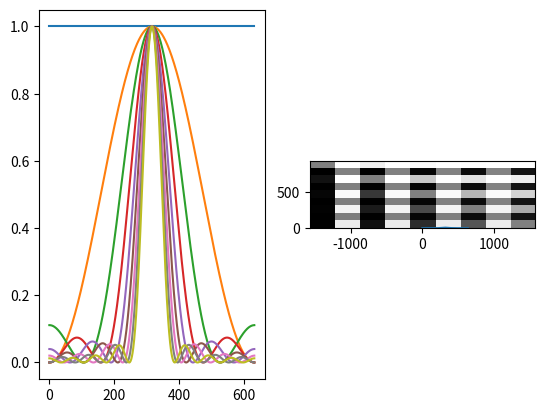

This figure's Python source:
from math import *
import  matplotlib.pyplot as plt
import numpy as np


delta=200
lamda=633
N=0
D=0
list1=[]
list2=[]
k=0
list3=[]
im=1
a=0
for N in range(1,10):
    #list2.append(list1)
    #print('list22',list2)
    list1.clear()

    for delta in range(-317,317):
           if delta!=0:
               phi = 2 * pi * delta / lamda
               if phi%(2*pi)==0:
                   im=I=(1/(N**2))*((sin(N*phi/2)**2)/(sin(phi/2)**2))
                   print(im)
           I=(1/(N**2))*((sin(N*phi/2)**2)/(sin(phi/2)**2))*im
           k+=exp(I*N*phi)
           list1.append(I)
           list3.append(k)

    #x = np.linspace(0, 2 * np.pi, 10)

    #list5.append(list3)

    b = np.array(list1)

    a+=b
    #xx = a + 1j * a[:, np.newaxis]
    list2.append(list(b))
    plt.subplot(121)
    plt.plot(b)

c = np.array(list2)
plt.subplot(122)
plt.plot(a)
plt.show()
for N in range(1,10):
    c = np.array(list2)

    xx = c[:, N-1] + 1j * c[:, N-1][:, np.newaxis]
    plt.imshow(np.angle(xx), extent=[-500 * np.pi, 500 * np.pi, 0, 300 * np.pi], cmap='gray')
plt.show()

    #plt.subplot(121)
    #plt.plot(list1)


    #plt.subplot(122)
    #plt.imshow(np.angle(xx), extent = [-500 * np.pi, 500* np.pi, 0, 300* np.pi], cmap = 'gray')
#plt.imshow(np.abs(xx), extent = [-500 * np.pi, 500* np.pi, 0, 300* np.pi], cmap = 'hsv')
plt.show()
#c= np.array(list2)

#plt.show()
#b = np.array(list2)
#print('list2',list2)
#print(b.shape)

#xx = c[:,0] + 1j * c[:,0][:, np.newaxis]


#plt.imshow(np.angle(xx), extent = [-500 * np.pi, 500* np.pi, 0, 300* np.pi], cmap = 'gray')
# xxx= b[:,1] + 1j * b[:,1][:, np.newaxis]
#plt.imshow(np.angle(xxx), extent = [-500 * np.pi, 500* np.pi, 0, 300* np.pi], cmap = 'gray')
#plt.imshow(np.abs(xx), extent = [-500 * np.pi, 500* np.pi, 0, 300* np.pi], cmap = 'hsv')










